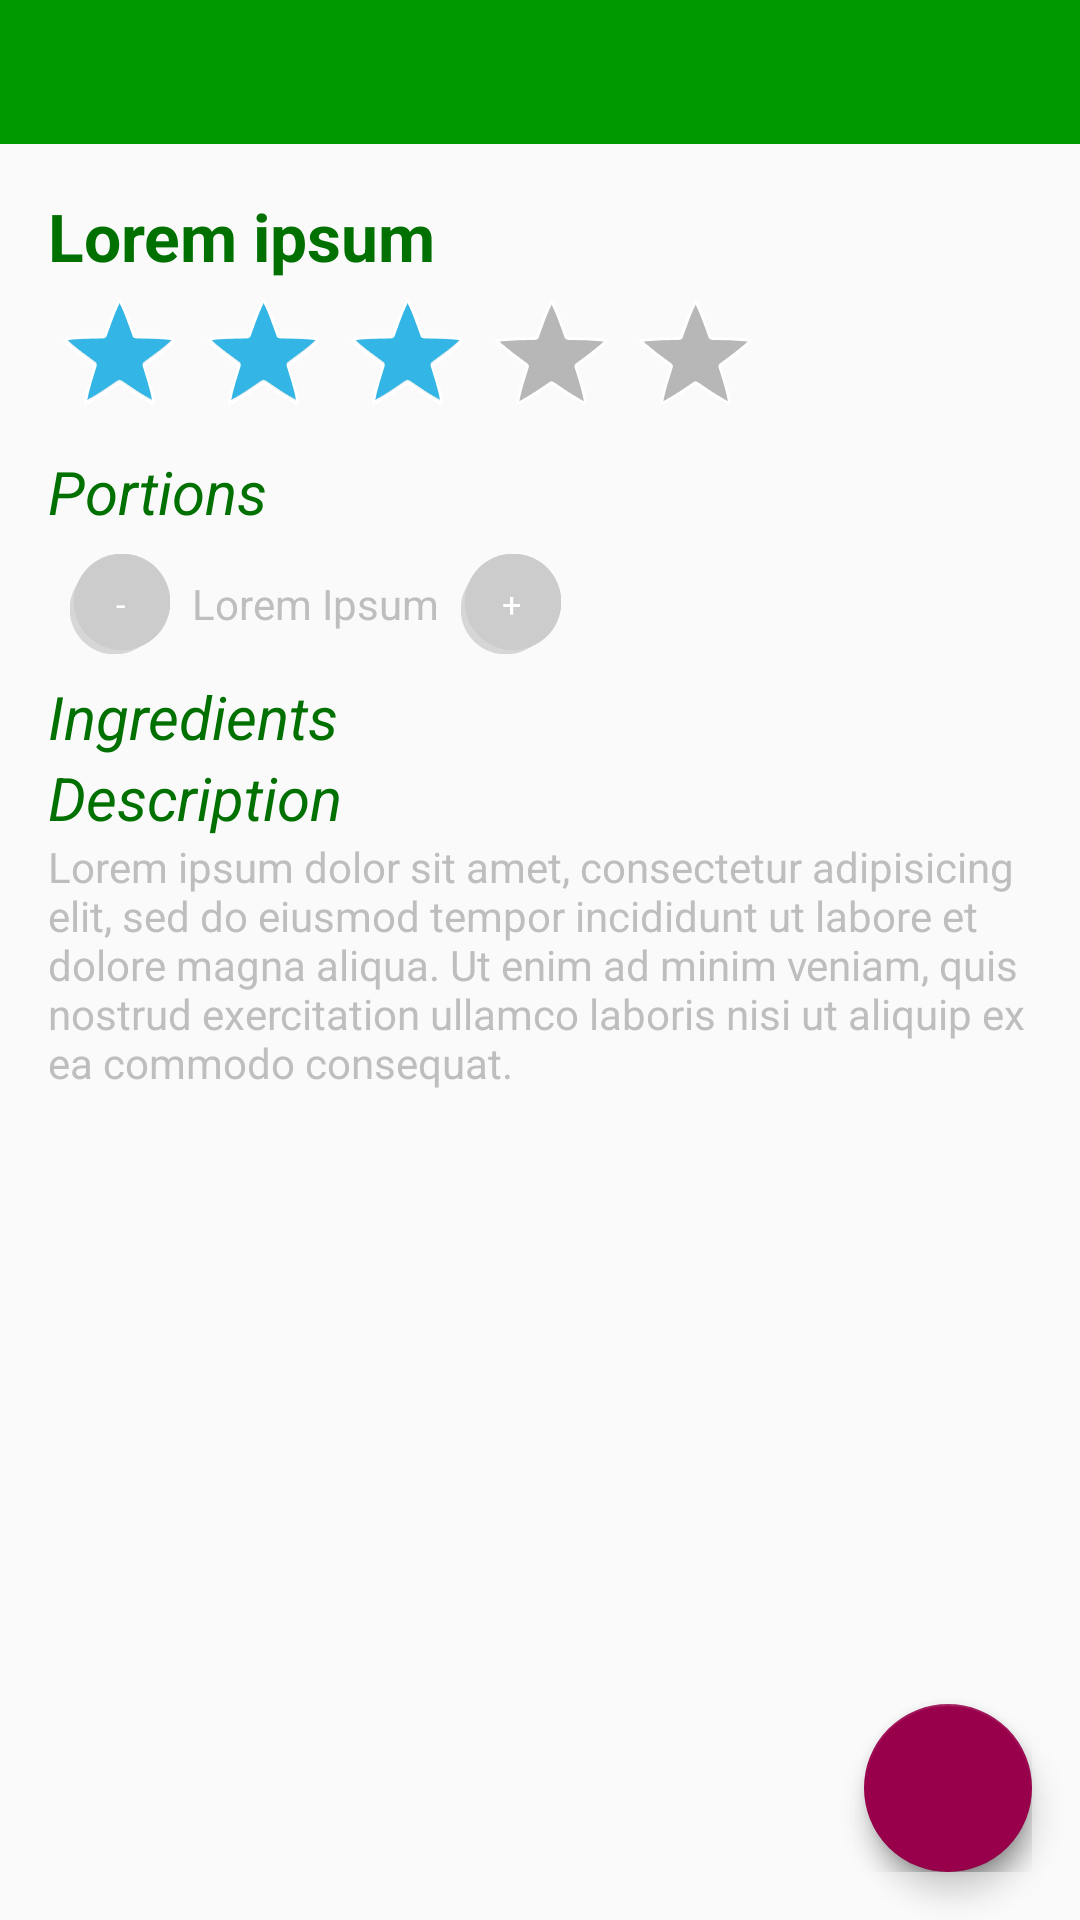

The Android layout XML behind this screen, and the referenced resources:
<!-- AndroidManifest.xml: application theme AppTheme -->
<!-- res/layout/activity_recipe_show.xml -->
<RelativeLayout xmlns:android="http://schemas.android.com/apk/res/android"
    xmlns:app="http://schemas.android.com/apk/res-auto"
    xmlns:tools="http://schemas.android.com/tools"
    android:id="@+id/main_layout"
    android:layout_width="match_parent"
    android:layout_height="match_parent"
    android:theme="@android:style/Theme.NoTitleBar.Fullscreen"
    tools:context=".UI.MainActivity">

    <android.support.design.widget.AppBarLayout
        android:id="@+id/appBarLayout"
        android:layout_width="match_parent"
        android:layout_height="wrap_content"
        android:theme="@style/ThemeOverlay.AppCompat.Dark.ActionBar">

        <android.support.v7.widget.Toolbar
            android:id="@+id/toolbar"
            android:layout_width="match_parent"
            android:layout_height="?attr/actionBarSize"
            android:background="?attr/colorPrimary"
            android:elevation="4dp"
            android:theme="@style/ThemeOverlay.AppCompat.ActionBar"
            app:popupTheme="@style/ThemeOverlay.AppCompat.Light" />

    </android.support.design.widget.AppBarLayout>

    <ScrollView
        android:layout_width="match_parent"
        android:layout_height="match_parent"
        android:layout_alignParentLeft="true"
        android:layout_alignParentStart="true"
        android:layout_below="@+id/appBarLayout">

        <RelativeLayout
            android:id="@+id/recipeRelativeLayout"
            android:layout_width="match_parent"
            android:layout_height="match_parent"
            android:layout_marginBottom="@dimen/activity_vertical_margin"
            android:layout_marginLeft="@dimen/activity_horizontal_margin"
            android:layout_marginRight="@dimen/activity_horizontal_margin"
            android:layout_marginTop="@dimen/activity_vertical_margin">

            <ImageView
                android:id="@+id/ImageIcon"
                android:layout_width="match_parent"
                android:layout_height="wrap_content"
                android:layout_alignParentLeft="true"
                android:layout_alignParentStart="true" />


            <TextView
                android:id="@+id/RecipeTitle"
                style="@style/TitleTextStyle"
                android:layout_width="match_parent"
                android:layout_height="wrap_content"
                android:layout_below="@+id/ImageIcon"
                android:enabled="false"
                android:text="Lorem ipsum" />

            <RatingBar
                android:id="@+id/RecipeRatingBar"
                style="@android:style/Widget.Holo.RatingBar"
                android:layout_width="wrap_content"
                android:layout_height="wrap_content"
                android:layout_alignParentLeft="true"
                android:layout_alignParentStart="true"
                android:layout_below="@+id/RecipeTitle"
                android:clickable="false"
                android:numStars="5"
                android:rating="3" />


            <TextView
                android:id="@+id/portionsText"
                style="@style/HeadingTextStyle"
                android:layout_width="wrap_content"
                android:layout_height="wrap_content"
                android:layout_below="@+id/RecipeRatingBar"
                android:text="@string/portions" />


            <LinearLayout
                android:id="@+id/layoutPortions"
                android:layout_width="match_parent"
                android:layout_height="wrap_content"
                android:layout_below="@+id/portionsText"
                android:gravity="center_vertical">

                <Button
                    android:id="@+id/buttonDecrement"
                    android:layout_width="wrap_content"
                    android:layout_height="wrap_content"
                    android:background="@drawable/image_button"
                    android:text="@string/Decrement"
                    android:scaleX="0.7"
                    android:scaleY="0.7"/>


                <TextView
                    android:id="@+id/Portions"
                    android:layout_width="wrap_content"
                    android:layout_height="wrap_content"
                    android:text="Lorem Ipsum" />

                <Button
                    android:id="@+id/buttonIncrement"
                    android:layout_width="wrap_content"
                    android:layout_height="wrap_content"
                    android:background="@drawable/image_button"
                    android:text="@string/Increment"
                    android:scaleX="0.7"
                    android:scaleY="0.7"/>

            </LinearLayout>

            <TextView
                android:id="@+id/IngredientsTitle"
                style="@style/HeadingTextStyle"
                android:layout_width="match_parent"
                android:layout_height="wrap_content"
                android:layout_below="@+id/layoutPortions"
                android:text="@string/ingredients" />

            <LinearLayout
                android:id="@+id/Ingredients"
                android:layout_width="match_parent"
                android:layout_height="wrap_content"
                android:layout_below="@+id/IngredientsTitle"
                android:orientation="vertical" />

            <TextView
                android:id="@+id/DescriptionTitle"
                style="@style/HeadingTextStyle"
                android:layout_width="match_parent"
                android:layout_height="wrap_content"
                android:layout_below="@+id/Ingredients"
                android:text="@string/description" />

            <TextView
                android:id="@+id/Description"
                android:layout_width="match_parent"
                android:layout_height="wrap_content"
                android:layout_below="@+id/DescriptionTitle"
                android:text="Lorem ipsum dolor sit amet, consectetur adipisicing elit, sed do eiusmod tempor incididunt ut labore et dolore magna aliqua. Ut enim ad minim veniam, quis nostrud exercitation ullamco laboris nisi ut aliquip ex ea commodo consequat." />


        </RelativeLayout>


    </ScrollView>

    <LinearLayout
        android:id="@+id/editRecipeLayout"
        android:layout_width="wrap_content"
        android:layout_height="wrap_content"
        android:layout_alignParentBottom="true"
        android:layout_alignParentRight="true"
        android:layout_gravity="end|bottom"
        android:layout_margin="16dp">

        <TextView
            android:id="@+id/editRecipeText"
            android:layout_width="wrap_content"
            android:layout_height="wrap_content"
            android:layout_gravity="center"
            android:text="@string/edit"
            android:visibility="invisible" />

        <android.support.design.widget.FloatingActionButton
            android:id="@+id/editRecipeFab"
            android:layout_width="match_parent"
            android:layout_height="wrap_content"
            android:scaleType="center"
            android:scaleX="0.9"
            android:scaleY="0.9"
            app:backgroundTint="@color/gray_light"
            app:srcCompat="@drawable/ic_edit_24dp" />

    </LinearLayout>

    <LinearLayout
        android:id="@+id/layoutToCalendar"
        android:layout_width="wrap_content"
        android:layout_height="wrap_content"
        android:layout_alignParentBottom="true"
        android:layout_alignParentRight="true"
        android:layout_gravity="end|bottom"
        android:layout_margin="16dp">

        <TextView
            android:id="@+id/textToCalendar"
            android:layout_width="wrap_content"
            android:layout_height="wrap_content"
            android:layout_gravity="center"
            android:text="@string/add_recipe_to_calendar"
            android:visibility="invisible" />

        <android.support.design.widget.FloatingActionButton
            android:id="@+id/fabToCalendar"
            android:layout_width="match_parent"
            android:layout_height="wrap_content"
            android:scaleType="center"
            android:scaleX="0.9"
            android:scaleY="0.9"
            app:backgroundTint="@color/gray_light"
            app:srcCompat="@drawable/ic_date_range_black_24dp" />
    </LinearLayout>

    <android.support.design.widget.FloatingActionButton
        android:id="@+id/fab"
        android:layout_width="match_parent"
        android:layout_height="wrap_content"
        android:layout_alignParentBottom="true"
        android:layout_alignParentRight="true"
        android:layout_gravity="end|bottom"
        android:layout_margin="16dp"
        android:background="@color/colorAccent"
        android:padding="15dp"
        app:srcCompat="@drawable/ic_menu_24dp" />
</RelativeLayout>
<!-- resources referenced by this layout -->
<resources>
  <color name="colorAccent">#99004c</color>
  <color name="gray_light">#FF999999</color>
  <dimen name="activity_horizontal_margin">16dp</dimen>
  <dimen name="activity_vertical_margin">16dp</dimen>
  <!-- drawable ic_date_range_black_24dp (drawable-v24) -->
  <vector xmlns:android="http://schemas.android.com/apk/res/android"
          android:width="24dp"
          android:height="24dp"
          android:viewportWidth="24.0"
          android:viewportHeight="24.0">
      <path
          android:fillColor="@color/colorIcon"
          android:pathData="M9,11L7,11v2h2v-2zM13,11h-2v2h2v-2zM17,11h-2v2h2v-2zM19,4h-1L18,2h-2v2L8,4L8,2L6,2v2L5,4c-1.11,0 -1.99,0.9 -1.99,2L3,20c0,1.1 0.89,2 2,2h14c1.1,0 2,-0.9 2,-2L21,6c0,-1.1 -0.9,-2 -2,-2zM19,20L5,20L5,9h14v11z"/>
  </vector>
  <string name="Decrement">-</string>
  <string name="Increment">+</string>
  <string name="add_recipe_to_calendar">Add recipe to calendar</string>
  <string name="description">Description</string>
  <string name="edit">Edit</string>
  <string name="ingredients">Ingredients</string>
  <string name="portions">Portions</string>
  <style name="HeadingTextStyle">
          <item name="android:layout_width">wrap_content</item>
          <item name="android:layout_height">wrap_content</item>
          <item name="android:textSize">20sp</item>
          <item name="android:textColor">@color/primary_dark</item>
          <item name="android:textStyle">italic</item>
      </style>
  <style name="TitleTextStyle">
          <item name="android:layout_width">wrap_content</item>
          <item name="android:layout_height">wrap_content</item>
          <item name="android:textSize">22sp</item>
          <item name="android:textColor">@color/primary_dark</item>
          <item name="android:textStyle">bold</item>
      </style>
  <style name="AppTheme" parent="Theme.AppCompat.Light.NoActionBar">
          
          <item name="colorPrimary">@color/primary_light</item>
          
          <item name="colorPrimaryDark">@color/primary_dark</item>
          
          <item name="colorAccent">@color/colorAccent</item>
  
          
          <item name="buttonStyle">@style/CostumeButton</item>
  
          
          <item name="colorControlNormal">@color/primary_light</item>
          <item name="colorControlActivated">@color/primary_dark</item>
      </style>
  <color name="colorIcon">#FFFFFFFF</color>
  <color name="shadow">#FFd6d6d6</color>
  <color name="gray_lighter">#FFcccccc</color>
  <color name="primary_dark">#007100</color>
  <color name="primary_light">#009900</color>
  <style name="CostumeButton" parent="Widget.AppCompat.Light.ActionButton">
          <item name="android:background">@drawable/default_button</item>
      </style>
</resources>
